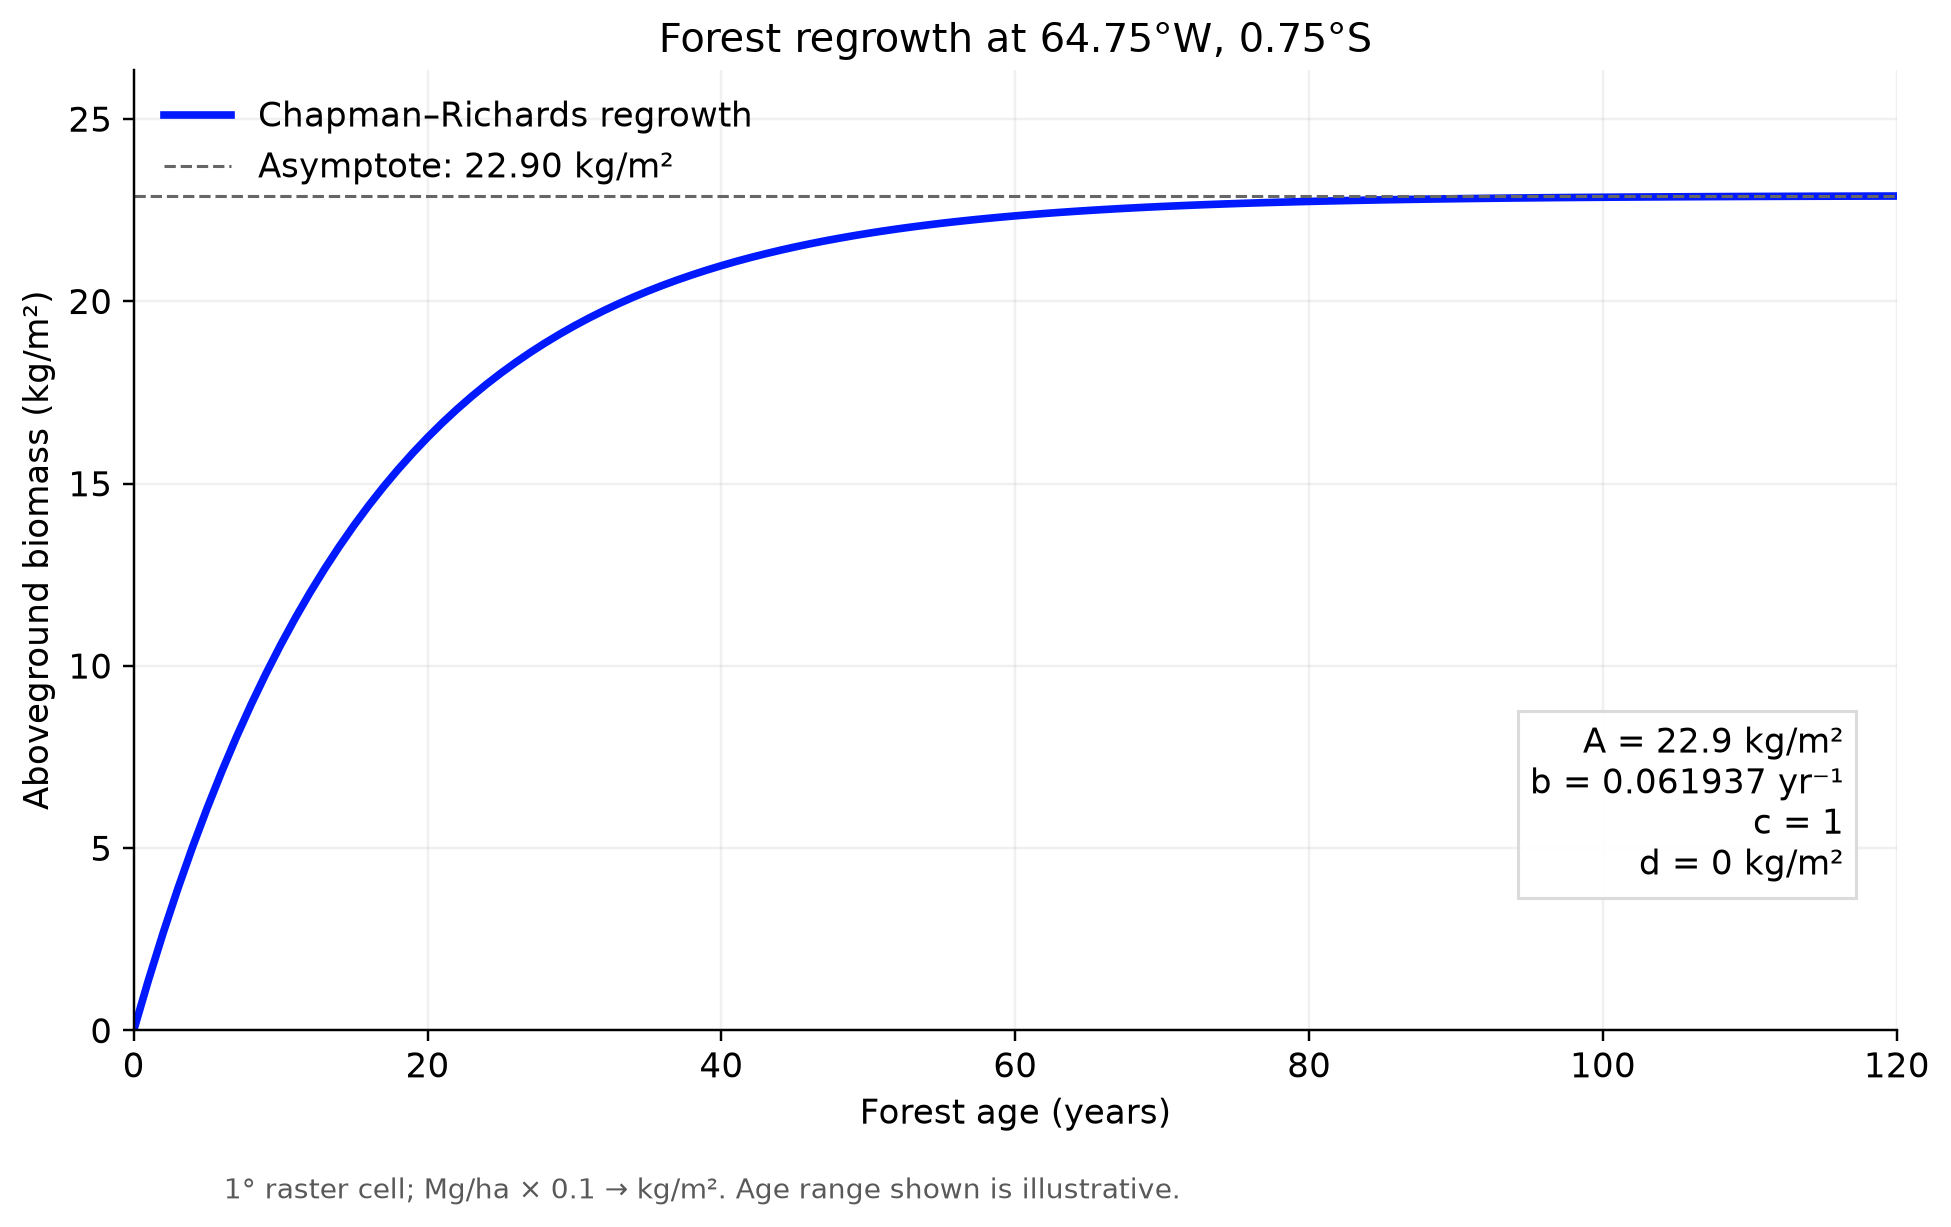

The data file committed next to this chart (first rows):
age_years, AGB_kg_m2
0.0, 0.0
1.0, 1.375
2.0, 2.668
3.0, 3.883
4.0, 5.025
5.0, 6.099
6.0, 7.108
7.0, 8.056
8.0, 8.948
9.0, 9.786
10.0, 10.57
11.0, 11.31
12.0, 12.01
13.0, 12.66
14.0, 13.28
15.0, 13.86
16.0, 14.4
17.0, 14.91
18.0, 15.39
19.0, 15.84
20.0, 16.26
21.0, 16.66
22.0, 17.04
23.0, 17.39
24.0, 17.72
25.0, 18.03
26.0, 18.32
27.0, 18.6
28.0, 18.86
29.0, 19.1
30.0, 19.33
31.0, 19.54
32.0, 19.74
33.0, 19.93
34.0, 20.11
35.0, 20.28
36.0, 20.44
37.0, 20.58
38.0, 20.72
39.0, 20.85
40.0, 20.98
41.0, 21.09
42.0, 21.2
43.0, 21.3
44.0, 21.4
45.0, 21.49
46.0, 21.57
47.0, 21.65
48.0, 21.73
49.0, 21.8
50.0, 21.87
51.0, 21.93
52.0, 21.99
53.0, 22.04
54.0, 22.09
55.0, 22.14
56.0, 22.19
57.0, 22.23
58.0, 22.27
59.0, 22.31
... 61 more rows
